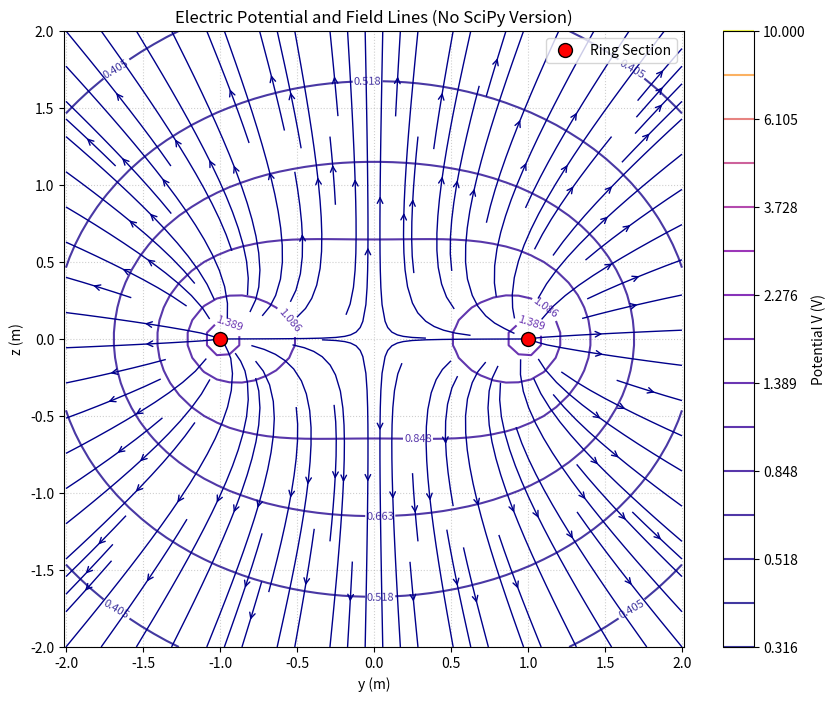

Source code (Python):
try:
    import numpy as np
    import matplotlib.pyplot as plt
    print("基础库 Numpy 和 Matplotlib 已找到。")
except ImportError as e:
    print(f"缺失库: {e}")
    print("请在终端运行: pip install numpy matplotlib")
    import sys
    sys.exit()

def ring_potential_grid_no_scipy(y_grid, z_grid, a=1.0, q=1.0, num_phi=100):
    """
    使用基础 numpy 实现数值积分计算电势（不依赖 scipy）
    """
    V = np.zeros_like(y_grid)
    phi = np.linspace(0, 2 * np.pi, num_phi)
    dphi = phi[1] - phi[0]
    
    # 向量化计算数值积分
    for p in phi:
        # 距离公式: sqrt((x-a*cosφ)^2 + (y-a*sinφ)^2 + z^2), 这里取 x=0
        dist = np.sqrt(a**2 * np.cos(p)**2 + (y_grid - a*np.sin(p))**2 + z_grid**2)
        V += 1.0 / (dist + 1e-9) # 加上 epsilon 避免除零
    
    return (q / (2 * np.pi)) * V * dphi

def plot_ring_field():
    # 设置参数
    a = 1.0
    q = 1.0
    
    # 定义 yz 平面的网格
    limit = 2.0
    num_points = 50 # 降低点数以确保速度
    y = np.linspace(-limit, limit, num_points)
    z = np.linspace(-limit, limit, num_points)
    Y, Z = np.meshgrid(y, z)
    
    print("正在计算电势分布（不依赖 scipy）...")
    V = ring_potential_grid_no_scipy(Y, Z, a=a, q=q)
    
    print("正在计算电场...")
    # 使用 numpy.gradient 计算数值梯度
    dZ, dY = np.gradient(V, z, y)
    Ey = -dY
    Ez = -dZ
    
    # 3. 可视化
    print("正在生成图像...")
    plt.figure(figsize=(10, 8))
    
    # 绘制等势线
    levels = np.logspace(-0.5, 1, 15)
    contour = plt.contour(Y, Z, V, levels=levels, cmap='plasma', alpha=0.8)
    plt.clabel(contour, inline=True, fontsize=8)
    
    # 绘制电场线 (移除了旧版本 matplotlib 不支持的 alpha 参数)
    plt.streamplot(Y, Z, Ey, Ez, color='darkblue', linewidth=1, density=1.2, arrowstyle='->')
    
    # 绘制圆环在 yz 平面的投影点
    plt.plot([a, -a], [0, 0], 'ro', markersize=10, label='Ring Section', markeredgecolor='black')
    
    plt.title(f'Electric Potential and Field Lines (No SciPy Version)')
    plt.xlabel('y (m)')
    plt.ylabel('z (m)')
    plt.colorbar(contour, label='Potential V (V)')
    plt.legend(loc='upper right')
    plt.grid(True, linestyle=':', alpha=0.6)
    plt.axis('equal')
    
    # 保存结果
    output_file = 'ring_potential_field.png'
    plt.savefig(output_file, dpi=150)
    print(f"计算完成，图像已保存为 {output_file}")
    
    # 尝试显示
    plt.show()

if __name__ == "__main__":
    plot_ring_field()
